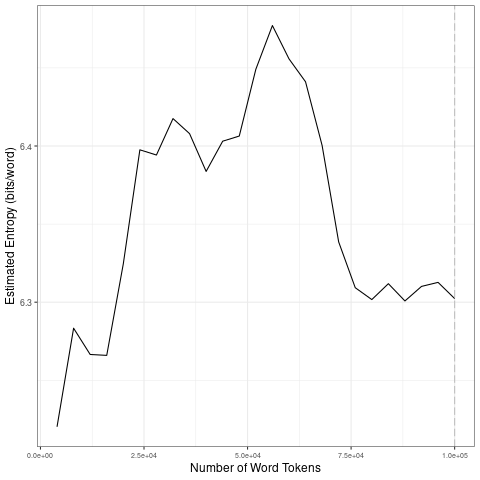

Data behind this chart, as committed beside it:
file, entropy.Corpus.Size, entropy.Entropy, sd.Corpus.Size, sd.SD
data/2021_by_fr/2021-11-28_tokens_1-gram…, 4000, 6.22, 20000, 0.03753
data/2021_by_fr/2021-11-28_tokens_1-gram…, 8000, 6.283, 40000, 0.01299
data/2021_by_fr/2021-11-28_tokens_1-gram…, 12000, 6.267, 60000, 0.03236
data/2021_by_fr/2021-11-28_tokens_1-gram…, 16000, 6.266, 80000, 0.06046
data/2021_by_fr/2021-11-28_tokens_1-gram…, 20000, 6.325, 1e+05, 0.005576
data/2021_by_fr/2021-11-28_tokens_1-gram…, 24000, 6.398, 20000, 0.03753
data/2021_by_fr/2021-11-28_tokens_1-gram…, 28000, 6.394, 40000, 0.01299
data/2021_by_fr/2021-11-28_tokens_1-gram…, 32000, 6.418, 60000, 0.03236
data/2021_by_fr/2021-11-28_tokens_1-gram…, 36000, 6.408, 80000, 0.06046
data/2021_by_fr/2021-11-28_tokens_1-gram…, 40000, 6.384, 1e+05, 0.005576
data/2021_by_fr/2021-11-28_tokens_1-gram…, 44000, 6.403, 20000, 0.03753
data/2021_by_fr/2021-11-28_tokens_1-gram…, 48000, 6.406, 40000, 0.01299
data/2021_by_fr/2021-11-28_tokens_1-gram…, 52000, 6.449, 60000, 0.03236
data/2021_by_fr/2021-11-28_tokens_1-gram…, 56000, 6.477, 80000, 0.06046
data/2021_by_fr/2021-11-28_tokens_1-gram…, 60000, 6.456, 1e+05, 0.005576
data/2021_by_fr/2021-11-28_tokens_1-gram…, 64000, 6.441, 20000, 0.03753
data/2021_by_fr/2021-11-28_tokens_1-gram…, 68000, 6.4, 40000, 0.01299
data/2021_by_fr/2021-11-28_tokens_1-gram…, 72000, 6.339, 60000, 0.03236
data/2021_by_fr/2021-11-28_tokens_1-gram…, 76000, 6.309, 80000, 0.06046
data/2021_by_fr/2021-11-28_tokens_1-gram…, 80000, 6.302, 1e+05, 0.005576
data/2021_by_fr/2021-11-28_tokens_1-gram…, 84000, 6.312, 20000, 0.03753
data/2021_by_fr/2021-11-28_tokens_1-gram…, 88000, 6.301, 40000, 0.01299
data/2021_by_fr/2021-11-28_tokens_1-gram…, 92000, 6.31, 60000, 0.03236
data/2021_by_fr/2021-11-28_tokens_1-gram…, 96000, 6.313, 80000, 0.06046
data/2021_by_fr/2021-11-28_tokens_1-gram…, 1e+05, 6.302, 1e+05, 0.005576
